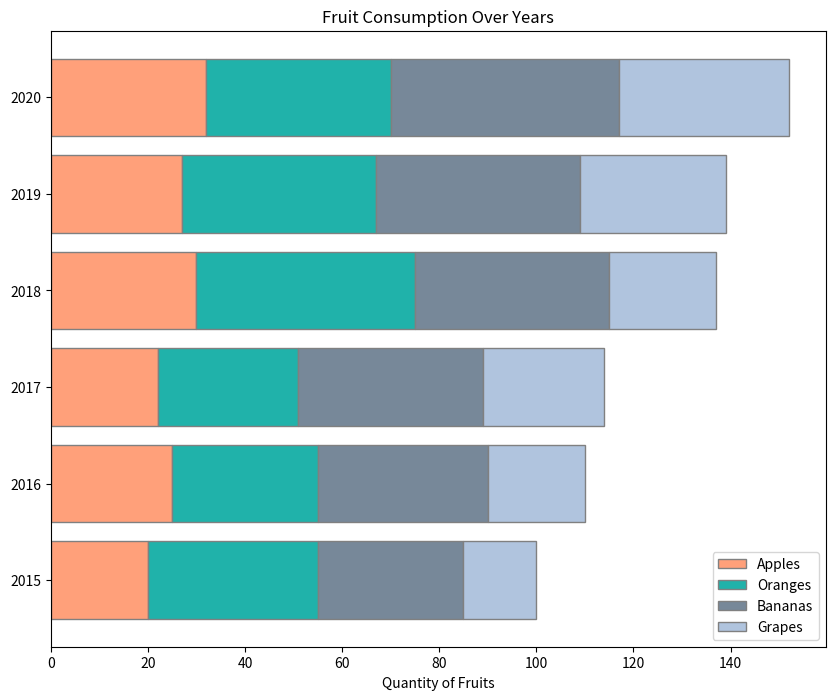

Write Python code to recreate this figure.

import matplotlib.pyplot as plt
import pandas as pd

# Data
data = {
    'Year': [2015, 2016, 2017, 2018, 2019, 2020],
    'Apples': [20, 25, 22, 30, 27, 32],
    'Oranges': [35, 30, 29, 45, 40, 38],
    'Bananas': [30, 35, 38, 40, 42, 47],
    'Grapes': [15, 20, 25, 22, 30, 35]
}

df = pd.DataFrame(data)

# Plotting the horiztonal stacked bar chart
fig, ax = plt.subplots(figsize=(10, 8))

ax.barh(df['Year'], df['Apples'], color='#FFA07A', edgecolor='grey', height=0.8, label='Apples')
ax.barh(df['Year'], df['Oranges'], left=df['Apples'], color='#20B2AA', edgecolor='grey', height=0.8, label='Oranges')
ax.barh(df['Year'], df['Bananas'], left=df['Apples']+df['Oranges'], color='#778899', edgecolor='grey', height=0.8, label='Bananas')
ax.barh(df['Year'], df['Grapes'], left=df['Apples']+df['Oranges']+df['Bananas'],
        color='#B0C4DE', edgecolor='grey', height=0.8, label='Grapes')

ax.set_xlabel('Quantity of Fruits')
ax.set_title('Fruit Consumption Over Years')
ax.legend()

plt.show()